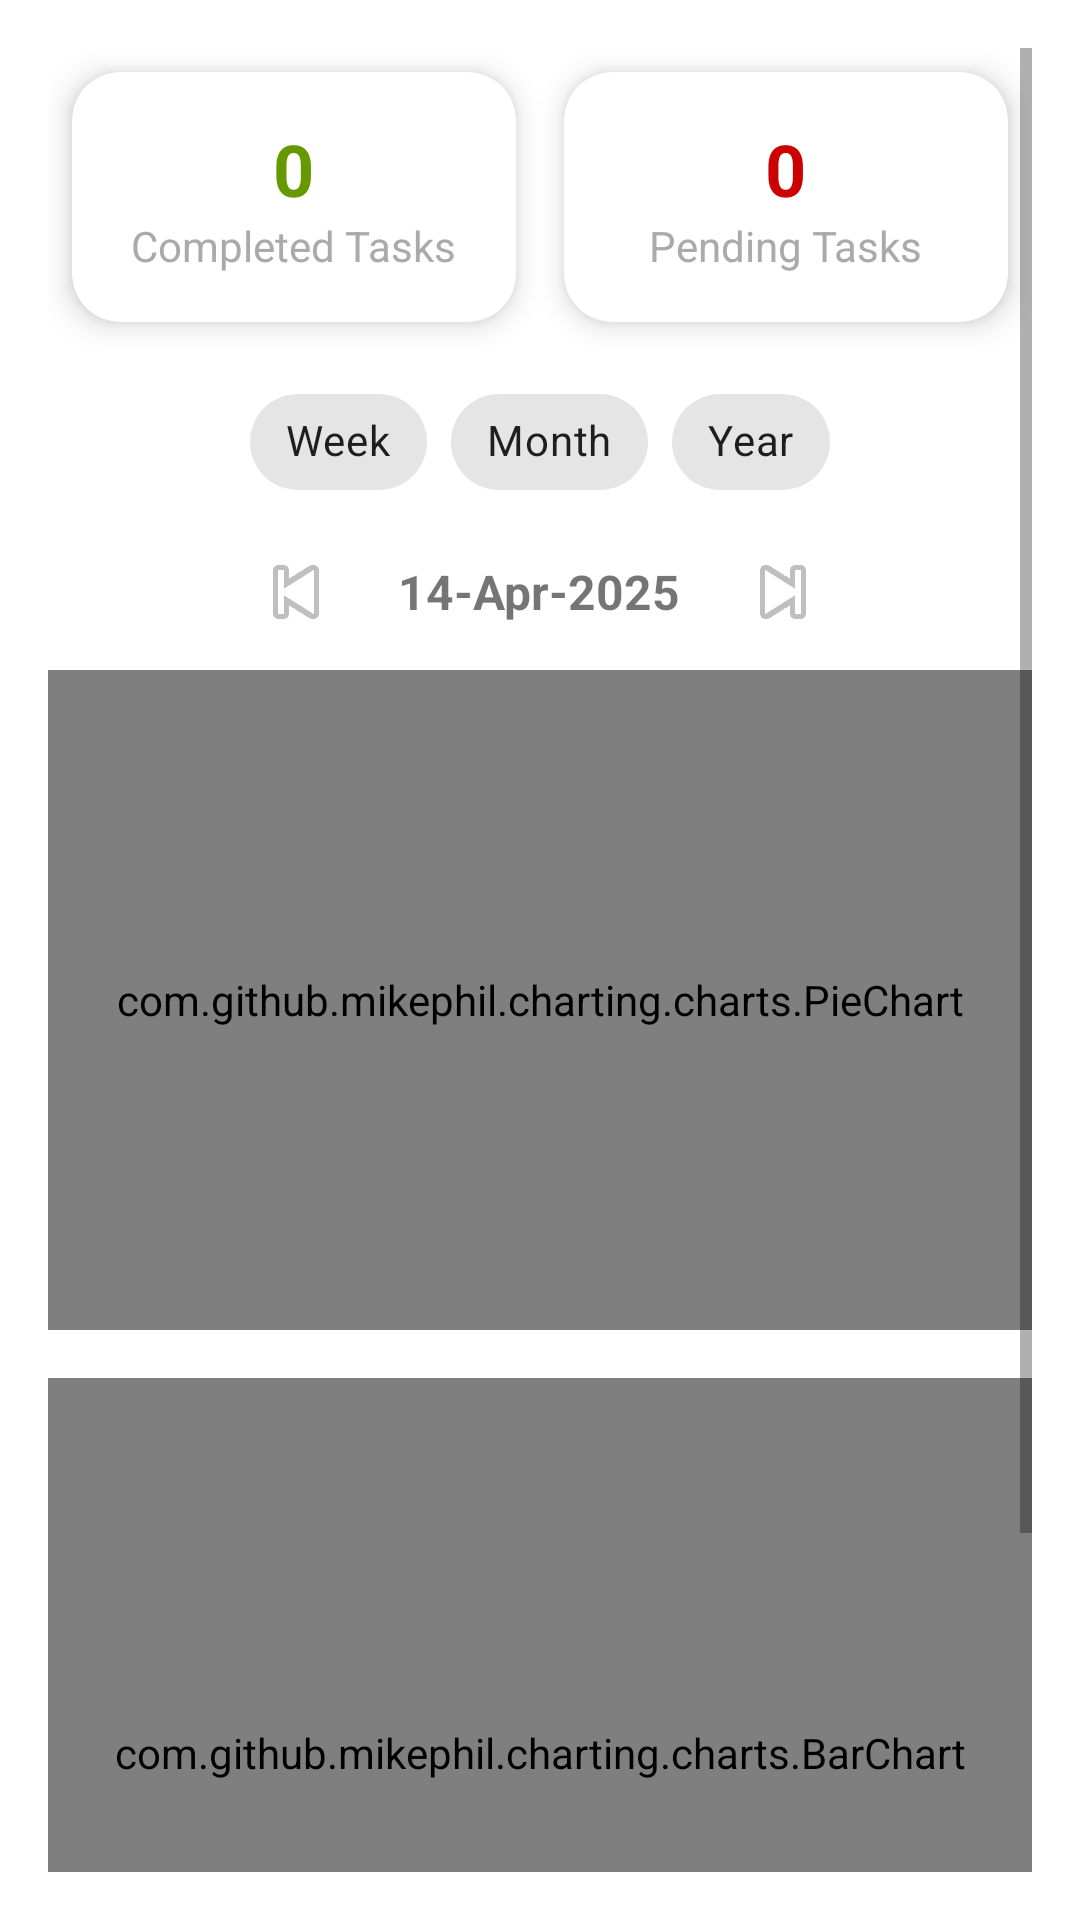

The Android layout XML behind this screen, and the referenced resources:
<!-- AndroidManifest.xml: application theme Theme.Prodo -->
<!-- res/layout/fragment_stats.xml -->
<?xml version="1.0" encoding="utf-8"?>
<ScrollView xmlns:android="http://schemas.android.com/apk/res/android"
    xmlns:app="http://schemas.android.com/apk/res-auto"
    xmlns:tools="http://schemas.android.com/tools"
    android:layout_width="match_parent"
    android:layout_height="match_parent"
    android:padding="16dp"
    android:fillViewport="true"
    tools:context=".ui.stats.StatsFragment">

    <LinearLayout
        android:layout_width="match_parent"
        android:layout_height="wrap_content"
        android:orientation="vertical">

        
        <LinearLayout
            android:layout_width="match_parent"
            android:layout_height="wrap_content"
            android:orientation="horizontal"
            android:weightSum="2">

            <androidx.cardview.widget.CardView
                android:layout_width="0dp"
                android:layout_height="wrap_content"
                android:layout_weight="1"
                android:layout_margin="8dp"
                app:cardCornerRadius="16dp"
                app:cardElevation="6dp">

                <LinearLayout
                    android:layout_width="match_parent"
                    android:layout_height="wrap_content"
                    android:gravity="center"
                    android:orientation="vertical"
                    android:padding="16dp">

                    <TextView
                        android:id="@+id/tvCompletedCard"
                        android:layout_width="wrap_content"
                        android:layout_height="wrap_content"
                        android:text="0"
                        android:textSize="24sp"
                        android:textStyle="bold"
                        android:textColor="@android:color/holo_green_dark" />

                    <TextView
                        android:layout_width="wrap_content"
                        android:layout_height="wrap_content"
                        android:text="Completed Tasks"
                        android:textSize="14sp"
                        android:textColor="@android:color/darker_gray" />
                </LinearLayout>
            </androidx.cardview.widget.CardView>

            <androidx.cardview.widget.CardView
                android:layout_width="0dp"
                android:layout_height="wrap_content"
                android:layout_weight="1"
                android:layout_margin="8dp"
                app:cardCornerRadius="16dp"
                app:cardElevation="6dp">

                <LinearLayout
                    android:layout_width="match_parent"
                    android:layout_height="wrap_content"
                    android:gravity="center"
                    android:orientation="vertical"
                    android:padding="16dp">

                    <TextView
                        android:id="@+id/tvPendingCard"
                        android:layout_width="wrap_content"
                        android:layout_height="wrap_content"
                        android:text="0"
                        android:textSize="24sp"
                        android:textStyle="bold"
                        android:textColor="@android:color/holo_red_dark" />

                    <TextView
                        android:layout_width="wrap_content"
                        android:layout_height="wrap_content"
                        android:text="Pending Tasks"
                        android:textSize="14sp"
                        android:textColor="@android:color/darker_gray" />
                </LinearLayout>
            </androidx.cardview.widget.CardView>
        </LinearLayout>

        
        <LinearLayout
            android:id="@+id/llPeriodToggle"
            android:layout_width="match_parent"
            android:layout_height="wrap_content"
            android:gravity="center"
            android:paddingTop="8dp"
            android:paddingBottom="4dp">

            <com.google.android.material.chip.Chip
                android:id="@+id/chipWeek"
                style="@style/Widget.MaterialComponents.Chip.Choice"
                android:layout_width="wrap_content"
                android:layout_height="wrap_content"
                android:text="Week"
                app:chipIconVisible="false"
                app:checkedIconVisible="true"
                android:checkable="true"/>

            <com.google.android.material.chip.Chip
                android:id="@+id/chipMonth"
                style="@style/Widget.MaterialComponents.Chip.Choice"
                android:layout_width="wrap_content"
                android:layout_height="wrap_content"
                android:text="Month"
                android:layout_marginStart="8dp"
                app:chipIconVisible="false"
                app:checkedIconVisible="true"
                android:checkable="true"/>

            <com.google.android.material.chip.Chip
                android:id="@+id/chipYear"
                style="@style/Widget.MaterialComponents.Chip.Choice"
                android:layout_width="wrap_content"
                android:layout_height="wrap_content"
                android:text="Year"
                android:layout_marginStart="8dp"
                app:chipIconVisible="false"
                app:checkedIconVisible="true"
                android:checkable="true"/>
        </LinearLayout>

        
        <LinearLayout
            android:id="@+id/llDateNav"
            android:layout_width="match_parent"
            android:layout_height="wrap_content"
            android:gravity="center"
            android:paddingTop="4dp"
            android:paddingBottom="8dp">

            <ImageButton
                android:id="@+id/btnPrevPeriod"
                android:layout_width="36dp"
                android:layout_height="36dp"
                android:background="?attr/selectableItemBackgroundBorderless"
                android:contentDescription="@string/previous"
                android:src="@android:drawable/ic_media_previous"/>

            <TextView
                android:id="@+id/tvPeriodLabel"
                android:layout_width="wrap_content"
                android:layout_height="wrap_content"
                android:text="14-Apr-2025"
                android:textStyle="bold"
                android:textSize="16sp"
                android:layout_marginHorizontal="16dp"/>

            <ImageButton
                android:id="@+id/btnNextPeriod"
                android:layout_width="36dp"
                android:layout_height="36dp"
                android:background="?attr/selectableItemBackgroundBorderless"
                android:contentDescription="@string/next"
                android:src="@android:drawable/ic_media_next"/>
        </LinearLayout>

        
        <com.github.mikephil.charting.charts.PieChart
            android:id="@+id/pieChartTasks"
            android:layout_width="match_parent"
            android:layout_height="220dp"
            android:layout_marginBottom="16dp" />

        
        <com.github.mikephil.charting.charts.BarChart
            android:id="@+id/barChartPomodoro"
            android:layout_width="match_parent"
            android:layout_height="250dp"
            android:layout_marginBottom="16dp" />

        
        <LinearLayout
            android:layout_width="match_parent"
            android:layout_height="wrap_content"
            android:orientation="vertical"
            android:padding="8dp">

            <TextView
                android:id="@+id/tvTotalPomodoros"
                android:layout_width="wrap_content"
                android:layout_height="wrap_content"
                android:text="Total Pomodoros: 0"
                android:textAppearance="?attr/textAppearanceBodyLarge"
                android:layout_marginBottom="4dp" />

            <TextView
                android:id="@+id/tvTotalTimeSpent"
                android:layout_width="wrap_content"
                android:layout_height="wrap_content"
                android:text="Total Time Spent: 0.00 hours"
                android:textAppearance="?attr/textAppearanceBodyLarge" />
        </LinearLayout>

        
        <TextView
            android:layout_width="wrap_content"
            android:layout_height="wrap_content"
            android:text="Task Breakdown"
            android:textAppearance="?attr/textAppearanceTitleMedium"
            android:layout_marginTop="12dp"
            android:layout_marginBottom="8dp" />

        <androidx.recyclerview.widget.RecyclerView
            android:id="@+id/rvTaskAnalytics"
            android:layout_width="match_parent"
            android:layout_height="wrap_content"
            android:nestedScrollingEnabled="false"
            app:layoutManager="androidx.recyclerview.widget.LinearLayoutManager"
            tools:listitem="@layout/item_task_analytic" />

    </LinearLayout>
</ScrollView>
<!-- res/layout/item_task_analytic.xml (included above) -->
<?xml version="1.0" encoding="utf-8"?>
<LinearLayout xmlns:android="http://schemas.android.com/apk/res/android"
    android:layout_width="match_parent"
    android:layout_height="wrap_content"
    android:orientation="horizontal"
    android:padding="8dp">

    
    <View
        android:id="@+id/viewColor"
        android:layout_width="14dp"
        android:layout_height="14dp"
        android:layout_gravity="center_vertical"
        android:layout_marginEnd="10dp"
        android:background="@android:color/darker_gray"/>

    <LinearLayout
        android:layout_width="0dp"
        android:layout_height="wrap_content"
        android:layout_weight="1"
        android:orientation="vertical">

        <TextView
            android:id="@+id/tvAnalyticTaskTitle"
            android:layout_width="match_parent"
            android:layout_height="wrap_content"
            android:textAppearance="?attr/textAppearanceListItem"
            android:textStyle="bold"
            android:text="Task Title Sample"/>

        <TextView
            android:id="@+id/tvAnalyticPomodoroCount"
            android:layout_width="match_parent"
            android:layout_height="wrap_content"
            android:textAppearance="?attr/textAppearanceListItemSecondary"
            android:text="Pomodoros: 0"/>

        <TextView
            android:id="@+id/tvAnalyticTimeSpent"
            android:layout_width="match_parent"
            android:layout_height="wrap_content"
            android:textAppearance="?attr/textAppearanceListItemSecondary"
            android:text="Time: 0h 0m"/>

        <TextView
            android:id="@+id/tvAnalyticDate"
            android:layout_width="match_parent"
            android:layout_height="wrap_content"
            android:textAppearance="?attr/textAppearanceListItemSecondary"
            android:text="Date: YYYY-MM-DD"/> 
    </LinearLayout>
</LinearLayout>
<!-- resources referenced by this layout -->
<resources>
  <string name="next">Next</string>
  <string name="previous">Previous</string>
  <style name="Theme.Prodo" parent="Theme.MaterialComponents.DayNight.DarkActionBar">
          
          <item name="colorPrimary">@color/purple_500</item>
          <item name="colorPrimaryVariant">@color/purple_700</item>
          <item name="colorOnPrimary">@color/white</item>
          
          <item name="colorSecondary">@color/teal_200</item>
          <item name="colorSecondaryVariant">@color/teal_700</item>
          <item name="colorOnSecondary">@color/black</item>
          
          <item name="android:statusBarColor" tools:targetApi="l">?attr/colorPrimaryVariant</item>
          
  
          
          
          
      </style>
  <color name="purple_500">#9C27B0</color>
  <color name="purple_700" tools:ignore="DuplicateDefinition">#6A1B9A</color>
  <color name="white">#FFFFFFFF</color>
  <color name="teal_200">#FF03DAC5</color>
  <color name="teal_700">#FF018786</color>
  <color name="black">#FF000000</color>
</resources>
